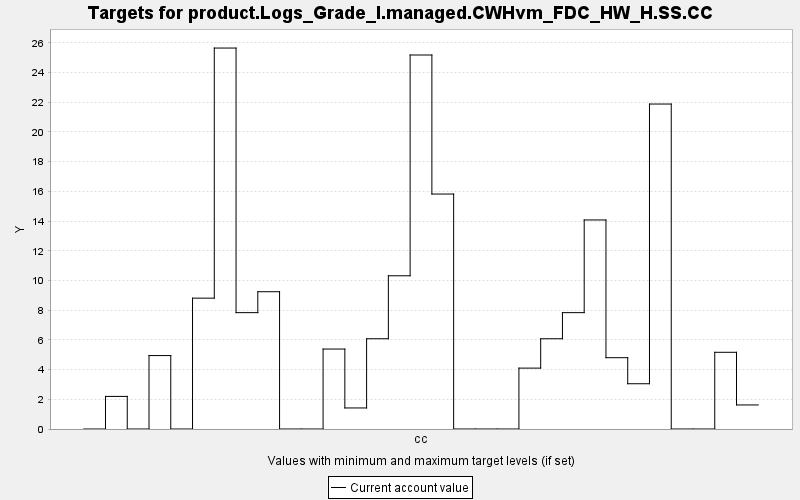

The table this chart was drawn from, first rows:
TARGET, PERIOD, YEAR, PERIODWIDTH, MINIMUM, MAXIMUM, MINWEIGHT, MAXWEIGHT, CURRENT, SUMMARY
product.Logs_Grade_I.managed.CWHvm_FDC_H…, 0, 0, 10.0, 0.0, 10000, 1.0, 1.0, 0.0, 0.0
product.Logs_Grade_I.managed.CWHvm_FDC_H…, 1, 10, 10.0, 0.0, 10000, 1.0, 1.0, 2.194, 0.0
product.Logs_Grade_I.managed.CWHvm_FDC_H…, 2, 20, 10.0, 0.0, 10000, 1.0, 1.0, 0.0, 0.0
product.Logs_Grade_I.managed.CWHvm_FDC_H…, 3, 30, 10.0, 0.0, 10000, 1.0, 1.0, 4.944, 0.0
product.Logs_Grade_I.managed.CWHvm_FDC_H…, 4, 40, 10.0, 0.0, 10000, 1.0, 1.0, 0.0, 0.0
product.Logs_Grade_I.managed.CWHvm_FDC_H…, 5, 50, 10.0, 0.0, 10000, 1.0, 1.0, 8.809, 0.0
product.Logs_Grade_I.managed.CWHvm_FDC_H…, 6, 60, 10.0, 0.0, 10000, 1.0, 1.0, 25.65, 0.0
product.Logs_Grade_I.managed.CWHvm_FDC_H…, 7, 70, 10.0, 0.0, 10000, 1.0, 1.0, 7.833, 0.0
product.Logs_Grade_I.managed.CWHvm_FDC_H…, 8, 80, 10.0, 0.0, 10000, 1.0, 1.0, 9.242, 0.0
product.Logs_Grade_I.managed.CWHvm_FDC_H…, 9, 90, 10.0, 0.0, 10000, 1.0, 1.0, 0.0, 0.0
product.Logs_Grade_I.managed.CWHvm_FDC_H…, 10, 100, 10.0, 0.0, 10000, 1.0, 1.0, 0.0, 0.0
product.Logs_Grade_I.managed.CWHvm_FDC_H…, 11, 110, 10.0, 0.0, 10000, 1.0, 1.0, 5.383, 0.0
product.Logs_Grade_I.managed.CWHvm_FDC_H…, 12, 120, 10.0, 0.0, 10000, 1.0, 1.0, 1.417, 0.0
product.Logs_Grade_I.managed.CWHvm_FDC_H…, 13, 130, 10.0, 0.0, 10000, 1.0, 1.0, 6.076, 0.0
product.Logs_Grade_I.managed.CWHvm_FDC_H…, 14, 140, 10.0, 0.0, 10000, 1.0, 1.0, 10.31, 0.0
product.Logs_Grade_I.managed.CWHvm_FDC_H…, 15, 150, 10.0, 0.0, 10000, 1.0, 1.0, 25.18, 0.0
product.Logs_Grade_I.managed.CWHvm_FDC_H…, 16, 160, 10.0, 0.0, 10000, 1.0, 1.0, 15.82, 0.0
product.Logs_Grade_I.managed.CWHvm_FDC_H…, 17, 170, 10.0, 0.0, 10000, 1.0, 1.0, 0.0, 0.0
product.Logs_Grade_I.managed.CWHvm_FDC_H…, 18, 180, 10.0, 0.0, 10000, 1.0, 1.0, 0.0, 0.0
product.Logs_Grade_I.managed.CWHvm_FDC_H…, 19, 190, 10.0, 0.0, 10000, 1.0, 1.0, 0.0, 0.0
product.Logs_Grade_I.managed.CWHvm_FDC_H…, 20, 200, 10.0, 0.0, 10000, 1.0, 1.0, 4.099, 0.0
product.Logs_Grade_I.managed.CWHvm_FDC_H…, 21, 210, 10.0, 0.0, 10000, 1.0, 1.0, 6.076, 0.0
product.Logs_Grade_I.managed.CWHvm_FDC_H…, 22, 220, 10.0, 0.0, 10000, 1.0, 1.0, 7.833, 0.0
product.Logs_Grade_I.managed.CWHvm_FDC_H…, 23, 230, 10.0, 0.0, 10000, 1.0, 1.0, 14.07, 0.0
product.Logs_Grade_I.managed.CWHvm_FDC_H…, 24, 240, 10.0, 0.0, 10000, 1.0, 1.0, 4.801, 0.0
product.Logs_Grade_I.managed.CWHvm_FDC_H…, 25, 250, 10.0, 0.0, 10000, 1.0, 1.0, 3.047, 0.0
product.Logs_Grade_I.managed.CWHvm_FDC_H…, 26, 260, 10.0, 0.0, 10000, 1.0, 1.0, 21.88, 0.0
product.Logs_Grade_I.managed.CWHvm_FDC_H…, 27, 270, 10.0, 0.0, 10000, 1.0, 1.0, 0.0, 0.0
product.Logs_Grade_I.managed.CWHvm_FDC_H…, 28, 280, 10.0, 0.0, 10000, 1.0, 1.0, 0.0, 0.0
product.Logs_Grade_I.managed.CWHvm_FDC_H…, 29, 290, 10.0, 0.0, 10000, 1.0, 1.0, 5.164, 0.0
product.Logs_Grade_I.managed.CWHvm_FDC_H…, 30, 300, 10.0, 0.0, 10000, 1.0, 1.0, 1.619, 0.0
